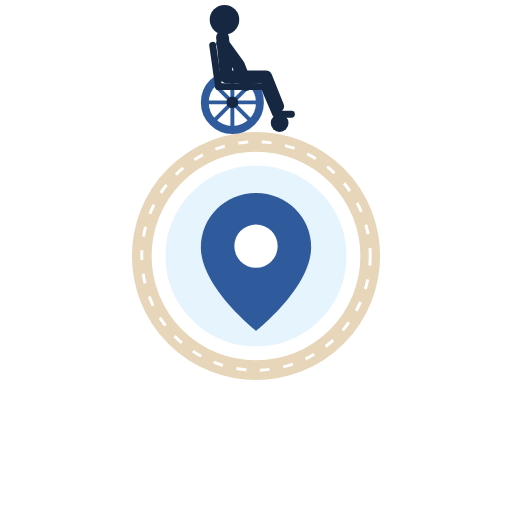
t = 0.00 s
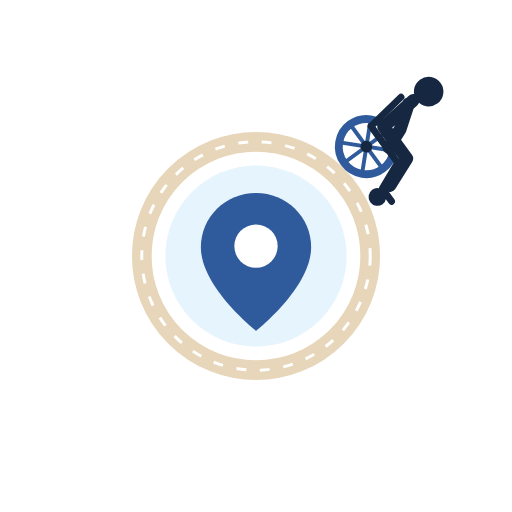
t = 0.45 s
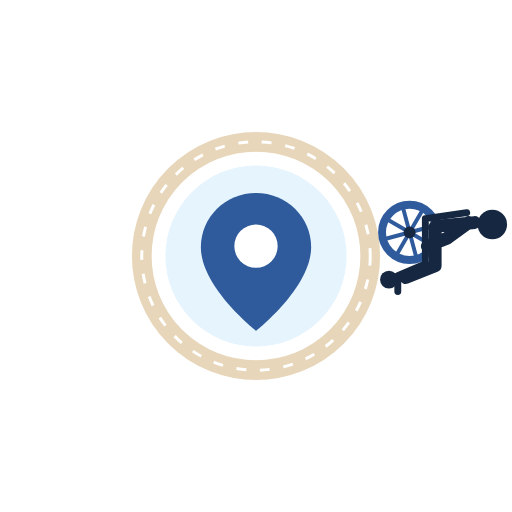
t = 0.75 s
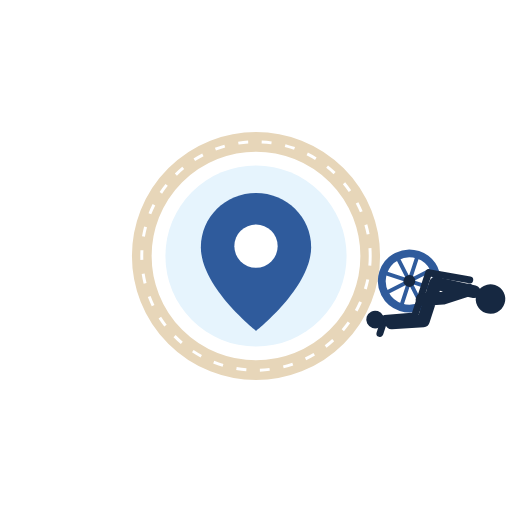
t = 0.90 s
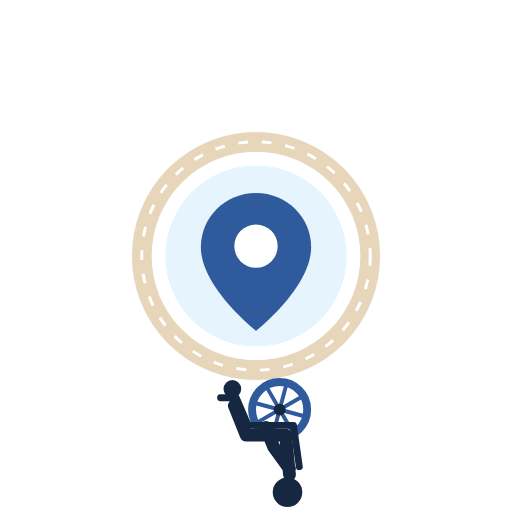
t = 1.50 s
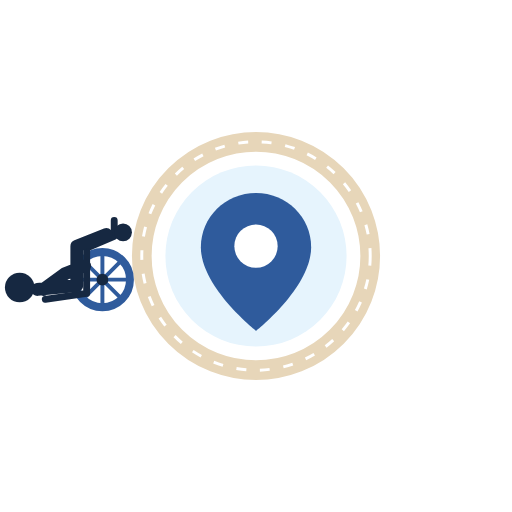
t = 2.25 s

The animated SVG that drew these frames (rendered in a browser with its animation timeline set to each time). Animation: 2 SMIL elements (animateTransform=2); one cycle of 3.00 s, repeats indefinitely.

<svg xmlns="http://www.w3.org/2000/svg" viewBox="-10 0 260 260" width="260" height="260">
  <!-- Ovunque Accessibile: schermata di caricamento. Un ragazzo in carrozzina gira su una pista intorno al segnaposto. -->
  <circle cx="120" cy="130" r="46" fill="#e6f4fd"/>
  <path d="M120 98c-15.5 0-28 12.3-28 27.5C92 146 120 168 120 168s28-22 28-42.5C148 110.3 135.5 98 120 98z" fill="#2f5b9c"/>
  <circle cx="120" cy="125" r="11" fill="#fff"/>
  <circle cx="120" cy="130" r="58" fill="none" stroke="#e7d6b9" stroke-width="10"/>
  <circle cx="120" cy="130" r="58" fill="none" stroke="#fff" stroke-width="1.5" stroke-dasharray="5 7"/>
  <g>
    <g transform="translate(108 67)">
      <!-- ruota grande con i raggi che girano -->
      <circle cx="0" cy="-15" r="14" fill="#fff" stroke="#2f5b9c" stroke-width="4"/>
      <g transform="translate(0 -15)" stroke="#2f5b9c" stroke-width="2" stroke-linecap="round">
        <g>
          <line x1="-12" y1="0" x2="12" y2="0"/><line x1="0" y1="-12" x2="0" y2="12"/>
          <line x1="-8.5" y1="-8.5" x2="8.5" y2="8.5"/><line x1="-8.5" y1="8.5" x2="8.5" y2="-8.5"/>
          <animateTransform attributeName="transform" type="rotate" from="0 0 0" to="360 0 0" dur="0.9s" repeatCount="indefinite"/>
        </g>
      </g>
      <circle cx="0" cy="-15" r="3" fill="#162841"/>
      <!-- telaio, schienale, pedana e ruotina -->
      <path d="M-7 -23 H16 M-7 -23 L-10 -44 M16 -23 L22 -9 H30" fill="none" stroke="#162841" stroke-width="3.5" stroke-linecap="round" stroke-linejoin="round"/>
      <circle cx="24" cy="-4.5" r="4.5" fill="#162841"/>
      <!-- ragazzo: busto, gamba, braccio sulla ruota, testa -->
      <path d="M-3 -28 L-5 -48 M-3 -28 H17 L23 -13 M-5 -45 L3 -34 L7 -24" fill="none" stroke="#162841" stroke-width="6.5" stroke-linecap="round" stroke-linejoin="round"/>
      <circle cx="-4" cy="-57" r="7.5" fill="#162841"/>
    </g>
    <animateTransform attributeName="transform" type="rotate" from="0 120 130" to="360 120 130" dur="3s" repeatCount="indefinite"/>
  </g>
</svg>
